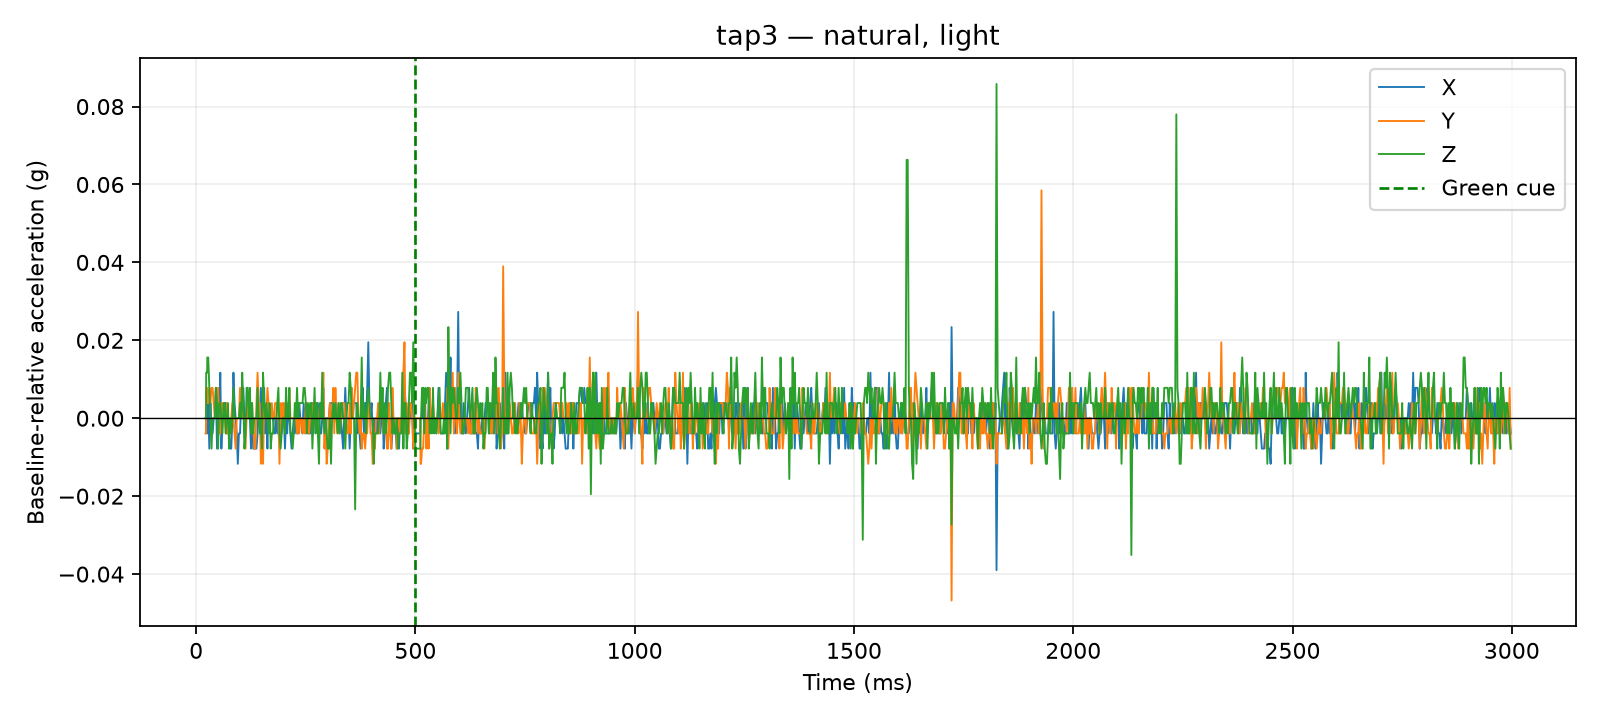

The file beside this chart, header and first rows:
time_us, x_g, y_g, z_g, time_ms, cue_time_us, x_delta_g, y_delta_g, z_delta_g, dynamic_magnitude_g, label, requested_pace, requested_force, session_id, operator_accepted
21162, 0.0156, 0.0234, 0.9087, 21.16, 500000, 0.0, -0.0039, 0.0, 0.0039, tap3, natural, light, 20260810_133647, False
21625, 0.0156, 0.0234, 0.9087, 21.62, 500000, 0.0, -0.0039, 0.0, 0.0039, tap3, natural, light, 20260810_133647, False
22023, 0.0156, 0.0234, 0.9087, 22.02, 500000, 0.0, -0.0039, 0.0, 0.0039, tap3, natural, light, 20260810_133647, False
22417, 0.0156, 0.0234, 0.9087, 22.42, 500000, 0.0, -0.0039, 0.0, 0.0039, tap3, natural, light, 20260810_133647, False
22824, 0.0117, 0.0351, 0.9204, 22.82, 500000, -0.0039, 0.0078, 0.0117, 0.01459, tap3, natural, light, 20260810_133647, False
23218, 0.0117, 0.0351, 0.9204, 23.22, 500000, -0.0039, 0.0078, 0.0117, 0.01459, tap3, natural, light, 20260810_133647, False
23745, 0.0117, 0.0351, 0.9204, 23.75, 500000, -0.0039, 0.0078, 0.0117, 0.01459, tap3, natural, light, 20260810_133647, False
24159, 0.0117, 0.0351, 0.9204, 24.16, 500000, -0.0039, 0.0078, 0.0117, 0.01459, tap3, natural, light, 20260810_133647, False
24556, 0.0117, 0.0351, 0.9204, 24.56, 500000, -0.0039, 0.0078, 0.0117, 0.01459, tap3, natural, light, 20260810_133647, False
24971, 0.0117, 0.0351, 0.9204, 24.97, 500000, -0.0039, 0.0078, 0.0117, 0.01459, tap3, natural, light, 20260810_133647, False
25367, 0.0195, 0.0312, 0.9243, 25.37, 500000, 0.0039, 0.0039, 0.0156, 0.01655, tap3, natural, light, 20260810_133647, False
27527, 0.0195, 0.0312, 0.9243, 27.53, 500000, 0.0039, 0.0039, 0.0156, 0.01655, tap3, natural, light, 20260810_133647, False
30003, 0.0078, 0.0351, 0.9165, 30, 500000, -0.0078, 0.0078, 0.0078, 0.01351, tap3, natural, light, 20260810_133647, False
32509, 0.0195, 0.0312, 0.9087, 32.51, 500000, 0.0039, 0.0039, 0.0, 0.005515, tap3, natural, light, 20260810_133647, False
35001, 0.0117, 0.0351, 0.9009, 35, 500000, -0.0039, 0.0078, -0.0078, 0.0117, tap3, natural, light, 20260810_133647, False
37516, 0.0117, 0.0351, 0.9087, 37.52, 500000, -0.0039, 0.0078, 0.0, 0.008721, tap3, natural, light, 20260810_133647, False
40018, 0.0156, 0.0312, 0.9087, 40.02, 500000, 0.0, 0.0039, 0.0, 0.0039, tap3, natural, light, 20260810_133647, False
42519, 0.0156, 0.0273, 0.9087, 42.52, 500000, 0.0, 0.0, 0.0, 0.0, tap3, natural, light, 20260810_133647, False
45009, 0.0234, 0.0351, 0.9165, 45.01, 500000, 0.0078, 0.0078, 0.0078, 0.01351, tap3, natural, light, 20260810_133647, False
47526, 0.0078, 0.0312, 0.9126, 47.53, 500000, -0.0078, 0.0039, 0.0039, 0.009553, tap3, natural, light, 20260810_133647, False
50018, 0.0195, 0.0351, 0.9009, 50.02, 500000, 0.0039, 0.0078, -0.0078, 0.0117, tap3, natural, light, 20260810_133647, False
52518, 0.0156, 0.0234, 0.9126, 52.52, 500000, 0.0, -0.0039, 0.0039, 0.005515, tap3, natural, light, 20260810_133647, False
55017, 0.0273, 0.0234, 0.9126, 55.02, 500000, 0.0117, -0.0039, 0.0039, 0.01293, tap3, natural, light, 20260810_133647, False
57505, 0.0078, 0.0312, 0.9087, 57.51, 500000, -0.0078, 0.0039, 0.0, 0.008721, tap3, natural, light, 20260810_133647, False
60014, 0.0156, 0.0312, 0.9048, 60.01, 500000, 0.0, 0.0039, -0.0039, 0.005515, tap3, natural, light, 20260810_133647, False
62518, 0.0156, 0.0273, 0.9126, 62.52, 500000, 0.0, 0.0, 0.0039, 0.0039, tap3, natural, light, 20260810_133647, False
65015, 0.0195, 0.0273, 0.9126, 65.02, 500000, 0.0039, 0.0, 0.0039, 0.005515, tap3, natural, light, 20260810_133647, False
67503, 0.0195, 0.0234, 0.9048, 67.5, 500000, 0.0039, -0.0039, -0.0039, 0.006755, tap3, natural, light, 20260810_133647, False
70006, 0.0117, 0.0312, 0.9087, 70.01, 500000, -0.0039, 0.0039, 0.0, 0.005515, tap3, natural, light, 20260810_133647, False
72508, 0.0117, 0.0234, 0.9126, 72.51, 500000, -0.0039, -0.0039, 0.0039, 0.006755, tap3, natural, light, 20260810_133647, False
75002, 0.0117, 0.0273, 0.9009, 75, 500000, -0.0039, 0.0, -0.0078, 0.008721, tap3, natural, light, 20260810_133647, False
77503, 0.0078, 0.0234, 0.9087, 77.5, 500000, -0.0078, -0.0039, 0.0, 0.008721, tap3, natural, light, 20260810_133647, False
80012, 0.0078, 0.0273, 0.9048, 80.01, 500000, -0.0078, 0.0, -0.0039, 0.008721, tap3, natural, light, 20260810_133647, False
82517, 0.0156, 0.0312, 0.9087, 82.52, 500000, 0.0, 0.0039, 0.0, 0.0039, tap3, natural, light, 20260810_133647, False
85019, 0.0273, 0.0273, 0.9165, 85.02, 500000, 0.0117, 0.0, 0.0078, 0.01406, tap3, natural, light, 20260810_133647, False
87506, 0.0195, 0.0234, 0.9087, 87.51, 500000, 0.0039, -0.0039, 0.0, 0.005515, tap3, natural, light, 20260810_133647, False
90012, 0.0156, 0.0195, 0.9087, 90.01, 500000, 0.0, -0.0078, 0.0, 0.0078, tap3, natural, light, 20260810_133647, False
92502, 0.0117, 0.0273, 0.9087, 92.5, 500000, -0.0039, 0.0, 0.0, 0.0039, tap3, natural, light, 20260810_133647, False
95002, 0.0039, 0.0273, 0.9087, 95, 500000, -0.0117, 0.0, 0.0, 0.0117, tap3, natural, light, 20260810_133647, False
97507, 0.0117, 0.0273, 0.9087, 97.51, 500000, -0.0039, 0.0, 0.0, 0.0039, tap3, natural, light, 20260810_133647, False
100021, 0.0117, 0.0351, 0.9126, 100, 500000, -0.0039, 0.0078, 0.0039, 0.009553, tap3, natural, light, 20260810_133647, False
102523, 0.0195, 0.0312, 0.9087, 102.5, 500000, 0.0039, 0.0039, 0.0, 0.005515, tap3, natural, light, 20260810_133647, False
105019, 0.0156, 0.0273, 0.9204, 105, 500000, 0.0, 0.0, 0.0117, 0.0117, tap3, natural, light, 20260810_133647, False
107507, 0.0234, 0.0273, 0.9126, 107.5, 500000, 0.0078, 0.0, 0.0039, 0.008721, tap3, natural, light, 20260810_133647, False
110016, 0.0156, 0.0273, 0.9009, 110, 500000, 0.0, 0.0, -0.0078, 0.0078, tap3, natural, light, 20260810_133647, False
112514, 0.0156, 0.0195, 0.9048, 112.5, 500000, 0.0, -0.0078, -0.0039, 0.008721, tap3, natural, light, 20260810_133647, False
115006, 0.0156, 0.0273, 0.9165, 115, 500000, 0.0, 0.0, 0.0078, 0.0078, tap3, natural, light, 20260810_133647, False
117523, 0.0156, 0.0312, 0.9165, 117.5, 500000, 0.0, 0.0039, 0.0078, 0.008721, tap3, natural, light, 20260810_133647, False
120001, 0.0156, 0.0273, 0.9087, 120, 500000, 0.0, 0.0, 0.0, 0.0, tap3, natural, light, 20260810_133647, False
122524, 0.0156, 0.0273, 0.9165, 122.5, 500000, 0.0, 0.0, 0.0078, 0.0078, tap3, natural, light, 20260810_133647, False
125023, 0.0078, 0.0273, 0.9048, 125, 500000, -0.0078, 0.0, -0.0039, 0.008721, tap3, natural, light, 20260810_133647, False
127506, 0.0195, 0.0234, 0.9126, 127.5, 500000, 0.0039, -0.0039, 0.0039, 0.006755, tap3, natural, light, 20260810_133647, False
130012, 0.0078, 0.0273, 0.9048, 130, 500000, -0.0078, 0.0, -0.0039, 0.008721, tap3, natural, light, 20260810_133647, False
132507, 0.0078, 0.0195, 0.9087, 132.5, 500000, -0.0078, -0.0078, 0.0, 0.01103, tap3, natural, light, 20260810_133647, False
135010, 0.0078, 0.0195, 0.9087, 135, 500000, -0.0078, -0.0078, 0.0, 0.01103, tap3, natural, light, 20260810_133647, False
137524, 0.0078, 0.0312, 0.9087, 137.5, 500000, -0.0078, 0.0039, 0.0, 0.008721, tap3, natural, light, 20260810_133647, False
140001, 0.0117, 0.039, 0.9165, 140, 500000, -0.0039, 0.0117, 0.0078, 0.01459, tap3, natural, light, 20260810_133647, False
142510, 0.0195, 0.0312, 0.9087, 142.5, 500000, 0.0039, 0.0039, 0.0, 0.005515, tap3, natural, light, 20260810_133647, False
145012, 0.0156, 0.0312, 0.9048, 145, 500000, 0.0, 0.0039, -0.0039, 0.005515, tap3, natural, light, 20260810_133647, False
147525, 0.0234, 0.0156, 0.9087, 147.5, 500000, 0.0078, -0.0117, 0.0, 0.01406, tap3, natural, light, 20260810_133647, False
... 1,140 more rows
